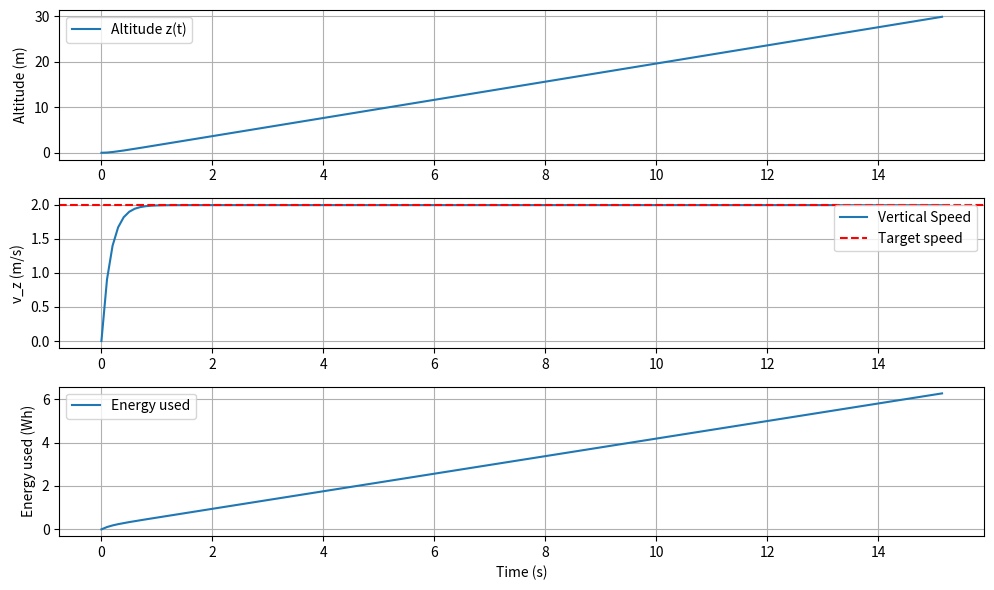

This chart was generated by the following Python code:



import numpy as np
import matplotlib.pyplot as plt
from scipy.integrate import solve_ivp

# ----------------------------
# Drone + environment parameters
# ----------------------------
g = 9.81                # gravity (m/s^2)
rho = 1.225             # air density (kg/m^3)
C_d = 1                 # Drag coefficient
A_top = 0.175674            # Effective top area of drone (m^2)
A_disk = 1.34           # total rotor disk area (m^2) ~ six 0.223 m2 rotors
eta = 0.75              # overall efficiency (motor * prop)
Vb = 22.2               # battery voltage (V)
Cb = 4.5                # battery capacity (Ah)
P_av = 12                # Avionics power (W)
usable_frac = 0.8       # usable fraction of battery
E_avail = usable_frac * Vb * Cb * 3600  # convert Wh → J

m_frame = 5.93           # frame mass (kg)
m_payload = 0.5         # payload mass (kg)
m_battery = 9.5         # x6 battery mass (kg)
m_tot = m_frame + m_payload + m_battery  # total mass (kg)

# Desired takeoff climb speed target
v_target = 2.0          # m/s (steady climb)
alt_target = 30.0       # m target altitude (stop integration here)

# ----------------------------
# ODEs for takeoff phase
# state vector y = [z, vz, E]
# ----------------------------

def takeoff_dynamics(t, y):
    z, vz, E = y

    # --- Control law / thrust command ---
    # Simple proportional controller on vertical speed:
    k_p = 6.0         # if vz not euqual to v target increase acceleration by 5
                            
    Thurst = m_tot * (g + k_p * (v_target - vz))  # Thurst (N)
    Drag_z = 0.5*rho*C_d*A_top*vz* abs(vz)        # vertical drag (N)
   
    # --- Power model ---
   
    # Induced velocity (momentum theory)
    vi = np.sqrt(Thurst / (2 * rho * A_disk))
  
    P_ind = Thurst * vi                      # induced power (W)
    P_elec = (P_ind / eta) + P_av            # electrical power 

    # --- Dynamics ---
    dzdt = vz
    dvzdt = (Thurst - (m_tot * g) - Drag_z )/ m_tot
    dEdt = -P_elec

    return [dzdt, dvzdt, dEdt]

# ----------------------------
# Integration setup
# ----------------------------

y0 = [0.0, 0.0, E_avail]                      # initial altitude, vertical speed, energy
t_span = (0, 30)                              # simulate up to 30 s (should reach ~10 m)
t_eval = np.linspace(t_span[0], t_span[1], 300)

sol = solve_ivp(takeoff_dynamics, t_span, y0, t_eval=t_eval, rtol=1e-6, atol=1e-8)

# ----------------------------
# Extract results
# ----------------------------
z = sol.y[0]
vz = sol.y[1]
E = sol.y[2]
t = sol.t
P_loss = (E_avail - E) / 3600  # convert J to Wh

# Stop when target altitude reached
idx = np.where(z >= alt_target)[0][0]
z = z[:idx]
vz = vz[:idx]
E = E[:idx]
t = t[:idx]
P_loss = P_loss[:idx]

# ----------------------------
# Plot results
# ----------------------------

plt.figure(figsize=(10,6))

plt.subplot(3,1,1)
plt.plot(t, z, label='Altitude z(t)')
plt.ylabel('Altitude (m)')
plt.grid(True)
plt.legend()

plt.subplot(3,1,2)
plt.plot(t, vz, label='Vertical Speed')
plt.axhline(v_target, color='r', linestyle='--', label='Target speed')
plt.ylabel('v_z (m/s)')
plt.grid(True)
plt.legend()

plt.subplot(3,1,3)
plt.plot(t, P_loss, label='Energy used')
plt.ylabel('Energy used (Wh)')
plt.xlabel('Time (s)')
plt.grid(True)
plt.legend()

plt.tight_layout()
plt.show()

print(f"Reached altitude: {z[-1]:.2f} m in {t[-1]:.2f} s")
print(f"Energy used: {(E_avail - E[-1])/3600:.2f} Wh ({100*(E_avail-E[-1])/E_avail:.2f} % of battery)")